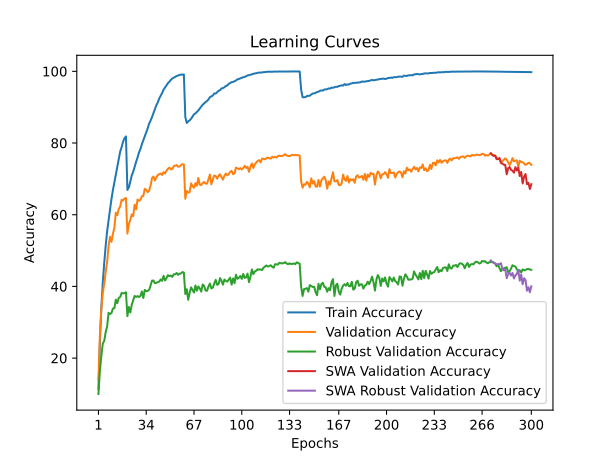

Source data for this figure (header and first rows):
time; train_accuracy; train_loss; valid_accuracy; valid_loss; valid_accuracy_robust; valid_accuracy_swa; valid_accuracy_robust_swa
23,0455; 11,4060; 3,9509; 13,9900; 3,8048; 9,9931; 13,9900; 9,9931
45,5286; 24,4040; 3,3416; 26,5000; 3,3125; 16,4690; 26,5000; 16,4690
67,9281; 34,0780; 2,9515; 33,7500; 3,0610; 20,6138; 33,7500; 20,6138
90,7433; 41,0540; 2,6900; 38,1500; 2,9557; 24,0345; 38,1500; 24,0345
114,6431; 46,5640; 2,4976; 40,8000; 2,8713; 24,7931; 40,8000; 24,7931
136,8064; 51,3660; 2,3392; 44,0500; 2,7661; 27,2552; 44,0500; 27,2552
158,3248; 55,3620; 2,2120; 46,7900; 2,6769; 28,8621; 46,7900; 28,8621
186,5181; 58,5120; 2,1060; 51,2600; 2,5075; 32,6414; 51,2600; 32,6414
212,4392; 61,4420; 2,0075; 53,8600; 2,4313; 32,2828; 53,8600; 32,2828
238,1464; 64,3840; 1,9263; 52,4500; 2,5191; 32,5931; 52,4500; 32,5931
264,8258; 66,8740; 1,8482; 54,6600; 2,3636; 33,8138; 54,6600; 33,8138
290,1384; 69,0560; 1,7775; 56,3400; 2,4184; 33,9379; 56,3400; 33,9379
313,6487; 71,4100; 1,7048; 60,5500; 2,2698; 36,3172; 60,5500; 36,3172
335,8556; 73,6340; 1,6462; 59,8600; 2,2716; 35,3103; 59,8600; 35,3103
357,6117; 75,6240; 1,5889; 61,5600; 2,2430; 36,7724; 61,5600; 36,7724
384,5317; 77,5900; 1,5380; 62,3100; 2,2044; 37,0138; 62,3100; 37,0138
413,0081; 78,8540; 1,4978; 64,1600; 2,1767; 38,1655; 64,1600; 38,1655
438,0281; 80,3440; 1,4603; 63,9400; 2,2022; 38,0552; 63,9400; 38,0552
461,3171; 81,3440; 1,4357; 64,5200; 2,1787; 38,1172; 64,5200; 38,1172
483,4722; 81,8400; 1,4242; 64,6300; 2,1826; 38,3724; 64,6300; 38,3724
505,0836; 66,9300; 1,8261; 54,7400; 2,4482; 31,7103; 54,7400; 31,7103
527,4996; 67,6260; 1,8027; 57,4000; 2,3563; 34,2414; 57,4000; 34,2414
550,3992; 69,1760; 1,7616; 58,5600; 2,2995; 32,7241; 58,5600; 32,7241
573,0196; 70,9580; 1,7104; 60,0800; 2,2488; 34,8828; 60,0800; 34,8828
595,6784; 71,9600; 1,6754; 59,6100; 2,2733; 36,0621; 59,6100; 36,0621
620,1519; 73,3740; 1,6373; 62,7800; 2,1946; 37,3379; 62,7800; 37,3379
647,9460; 74,7380; 1,5978; 61,5200; 2,2328; 37,0621; 61,5200; 37,0621
672,7752; 75,9500; 1,5586; 64,2400; 2,1187; 37,2897; 64,2400; 37,2897
696,4597; 77,3560; 1,5231; 63,8600; 2,1260; 37,0345; 63,8600; 37,0345
718,3693; 78,3140; 1,4912; 64,1700; 2,0656; 37,3310; 64,1700; 37,3310
740,9327; 79,6660; 1,4569; 65,1600; 2,1159; 38,5931; 65,1600; 38,5931
763,2173; 80,7760; 1,4246; 65,2200; 2,1364; 36,7724; 65,2200; 36,7724
785,3511; 81,8360; 1,3920; 67,2100; 2,1046; 39,0276; 67,2100; 39,0276
811,2080; 83,0600; 1,3567; 66,9500; 2,0714; 38,6483; 66,9500; 38,6483
838,0868; 84,0800; 1,3297; 66,2900; 2,1616; 38,7586; 66,2900; 38,7586
865,0871; 85,4020; 1,2987; 66,6800; 2,0856; 39,0207; 66,6800; 39,0207
891,0595; 86,2520; 1,2719; 68,1300; 2,0550; 40,2276; 68,1300; 40,2276
913,0962; 87,2340; 1,2432; 70,2000; 2,0007; 41,6207; 70,2000; 41,6207
938,3254; 88,3660; 1,2160; 70,6500; 1,9661; 41,6345; 70,6500; 41,6345
960,7894; 89,5280; 1,1844; 69,5500; 2,0287; 40,9034; 69,5500; 40,9034
983,9744; 90,5460; 1,1613; 70,4300; 2,0077; 41,0000; 70,4300; 41,0000
1007,1111; 91,3340; 1,1346; 71,0800; 1,9631; 41,2138; 71,0800; 41,2138
1029,4503; 92,4240; 1,1087; 71,2800; 1,9638; 41,3310; 71,2800; 41,3310
1052,7970; 93,1620; 1,0869; 71,4900; 1,9173; 41,9448; 71,4900; 41,9448
1075,0455; 93,9540; 1,0675; 71,1000; 1,9760; 41,5517; 71,1000; 41,5517
1096,5213; 94,9080; 1,0439; 71,8700; 1,9612; 42,9517; 71,8700; 42,9517
1123,3728; 95,4520; 1,0284; 71,5300; 1,9442; 41,6414; 71,5300; 41,6414
1150,0048; 96,0520; 1,0089; 72,2700; 1,8971; 42,3241; 72,2700; 42,3241
1177,8135; 96,6980; 0,9918; 72,8000; 1,8594; 43,1379; 72,8000; 43,1379
1202,1507; 97,1000; 0,9789; 73,1400; 1,8790; 42,8483; 73,1400; 42,8483
1226,6219; 97,5980; 0,9636; 72,6500; 1,8691; 43,0483; 72,6500; 43,0483
1248,9099; 97,9840; 0,9528; 72,7400; 1,8752; 42,6483; 72,7400; 42,6483
1271,2155; 98,2180; 0,9436; 73,5400; 1,8295; 43,3862; 73,5400; 43,3862
1293,4359; 98,4480; 0,9350; 73,7100; 1,8391; 43,3586; 73,7100; 43,3586
1320,2158; 98,6880; 0,9280; 73,8400; 1,8146; 43,7379; 73,8400; 43,7379
1347,3442; 98,8380; 0,9212; 73,3900; 1,8205; 43,2276; 73,3900; 43,2276
1373,3217; 98,9760; 0,9180; 73,4300; 1,8246; 43,5586; 73,4300; 43,5586
1397,1858; 99,0800; 0,9140; 73,8400; 1,8141; 43,6069; 73,8400; 43,6069
1423,3604; 99,0580; 0,9132; 74,0900; 1,7882; 43,9931; 74,0900; 43,9931
1447,3982; 99,1320; 0,9105; 74,0000; 1,8054; 43,8690; 74,0000; 43,8690
... 240 more rows
